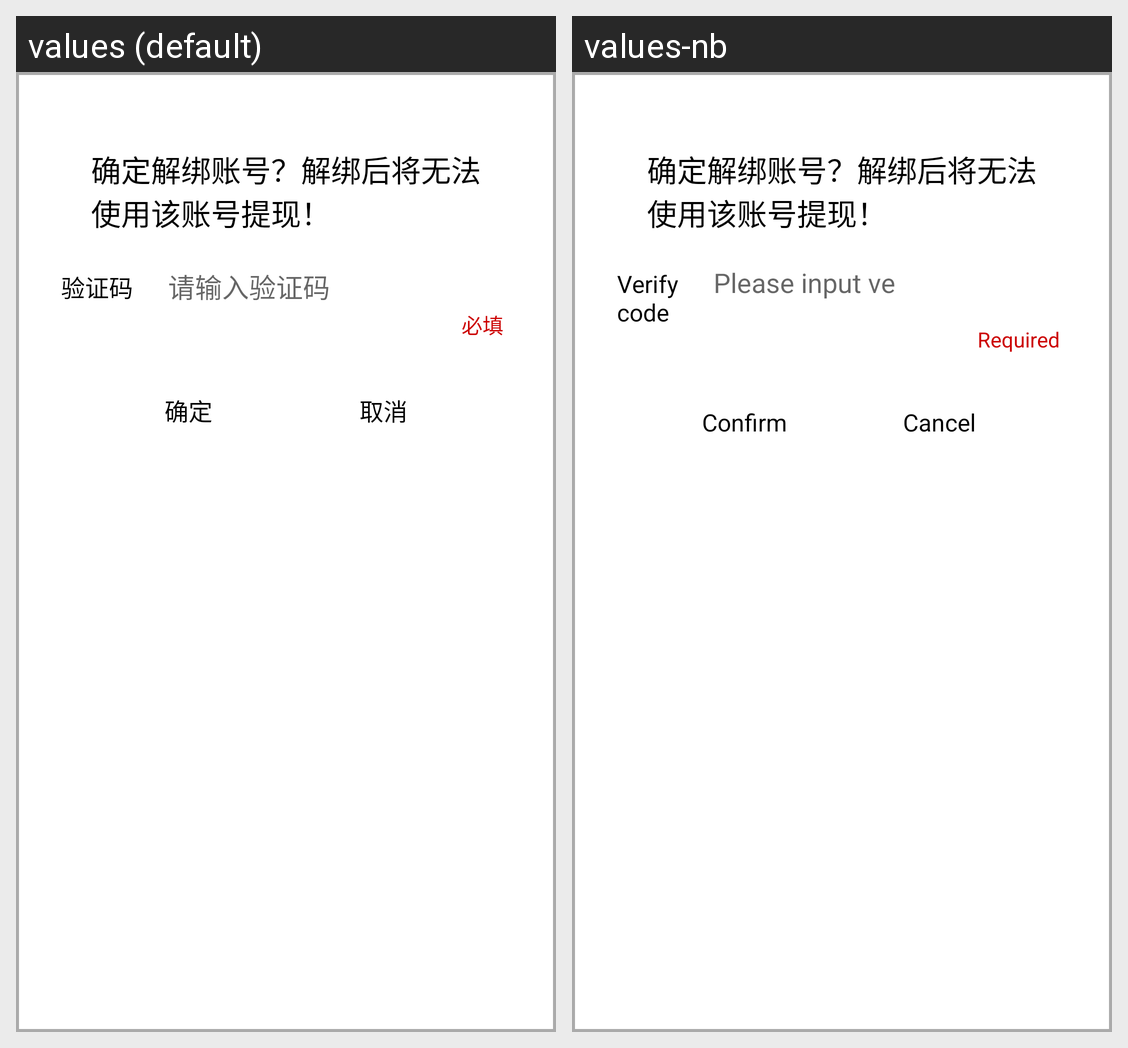

For this localized Android screen grid, give each drawn string resource with its value in every locale shown.
Android screen res/layout/dialog_pay_unbind.xml rendered under 2 locales, left to right: values (default), values-nb. Device: Nexus 5 (rendered at 1080×1920; each locale shown at half size, 540×960, under a caption strip naming it); theme AppTheme.
Strings drawn on this screen, with the default value and each locale's value (text and hints the layout hard-codes, and strings that could not be matched under every locale, appear in the picture but are not listed):

str_payment_account_unbind
  values: 确定解绑账号？解绑后将无法使用该账号提现！
  values-nb: 确定解绑账号？解绑后将无法使用该账号提现！

str_auth_code
  values: 验证码
  values-nb: Verify code

str_acquire_code_hint
  values: 请输入验证码
  values-nb: Please input verify code

str_required
  values: 必填
  values-nb: Required

str_confirm
  values: 确定
  values-nb: Confirm

str_cancel
  values: 取消
  values-nb: Cancel
